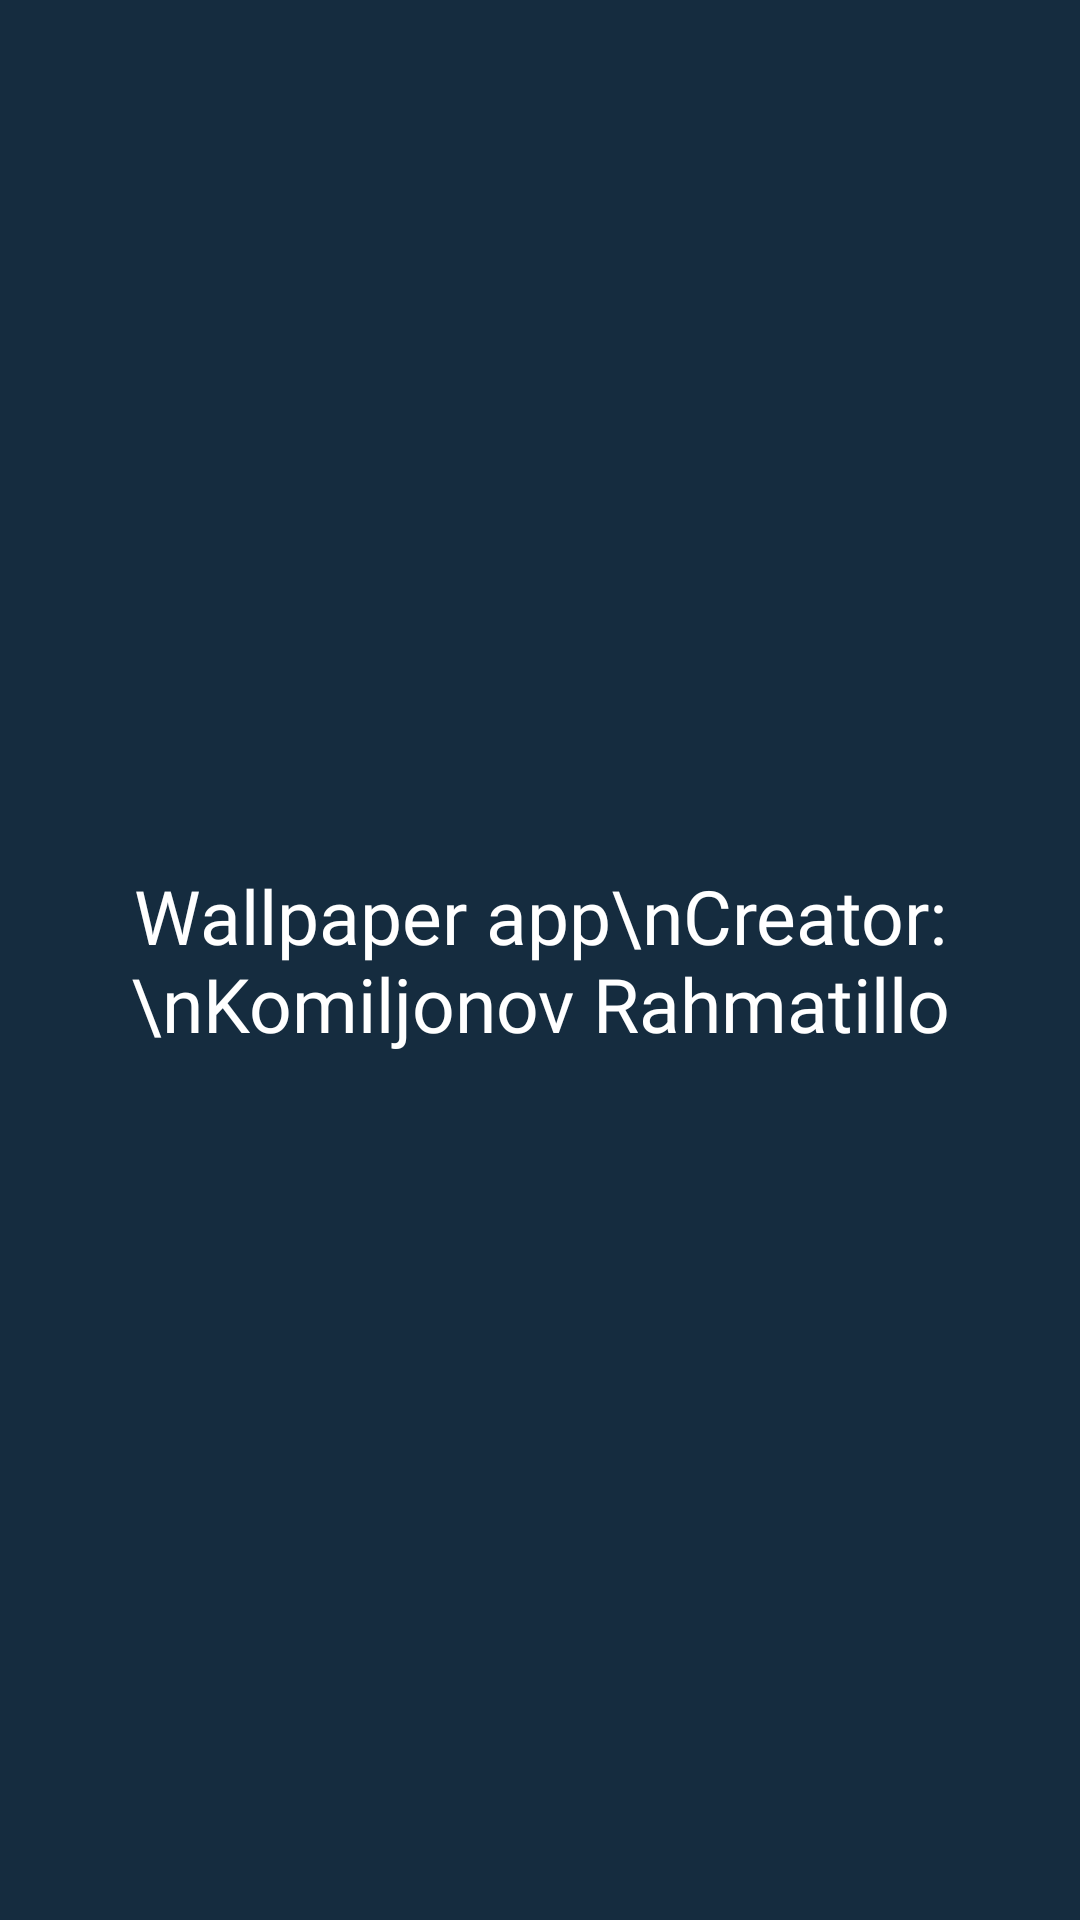

Here is an Android app screen rendered from its layout file. Give the layout XML and the strings, colors and styles it references.
<!-- AndroidManifest.xml: application theme Theme.WalpppaperAppKotlin -->
<!-- res/layout/fragment_about.xml -->
<?xml version="1.0" encoding="utf-8"?>
<androidx.constraintlayout.widget.ConstraintLayout xmlns:android="http://schemas.android.com/apk/res/android"
    xmlns:tools="http://schemas.android.com/tools"
    android:layout_width="match_parent"
    android:layout_height="match_parent"
    android:background="@color/purple_500"
    tools:context=".ui.fragments.tayyorlar.About">


    <TextView
        android:layout_width="match_parent"
        android:layout_height="match_parent"
        android:fontFamily="@font/font"
        android:gravity="center"
        android:text="Wallpaper app\nCreator:\nKomiljonov Rahmatillo"
        android:textColor="@color/white"
        android:textSize="25sp" />

</androidx.constraintlayout.widget.ConstraintLayout>
<!-- resources referenced by this layout -->
<resources>
  <color name="purple_500">#152C3F</color>
  <color name="white">#FFFFFFFF</color>
  <style name="Theme.WalpppaperAppKotlin" parent="Theme.MaterialComponents.DayNight.DarkActionBar">
          
          <item name="colorPrimary">@color/purple_500</item>
          <item name="colorPrimaryVariant">@color/purple_500</item>
          <item name="colorOnPrimary">@color/white</item>
          
          <item name="colorSecondary">@color/teal_200</item>
          <item name="colorSecondaryVariant">@color/teal_700</item>
          <item name="colorOnSecondary">@color/white</item>
          
          <item name="android:statusBarColor" tools:targetApi="l">?attr/colorPrimaryVariant</item>
          
      </style>
  <color name="teal_200">#FF03DAC5</color>
  <color name="teal_700">#FF018786</color>
</resources>
